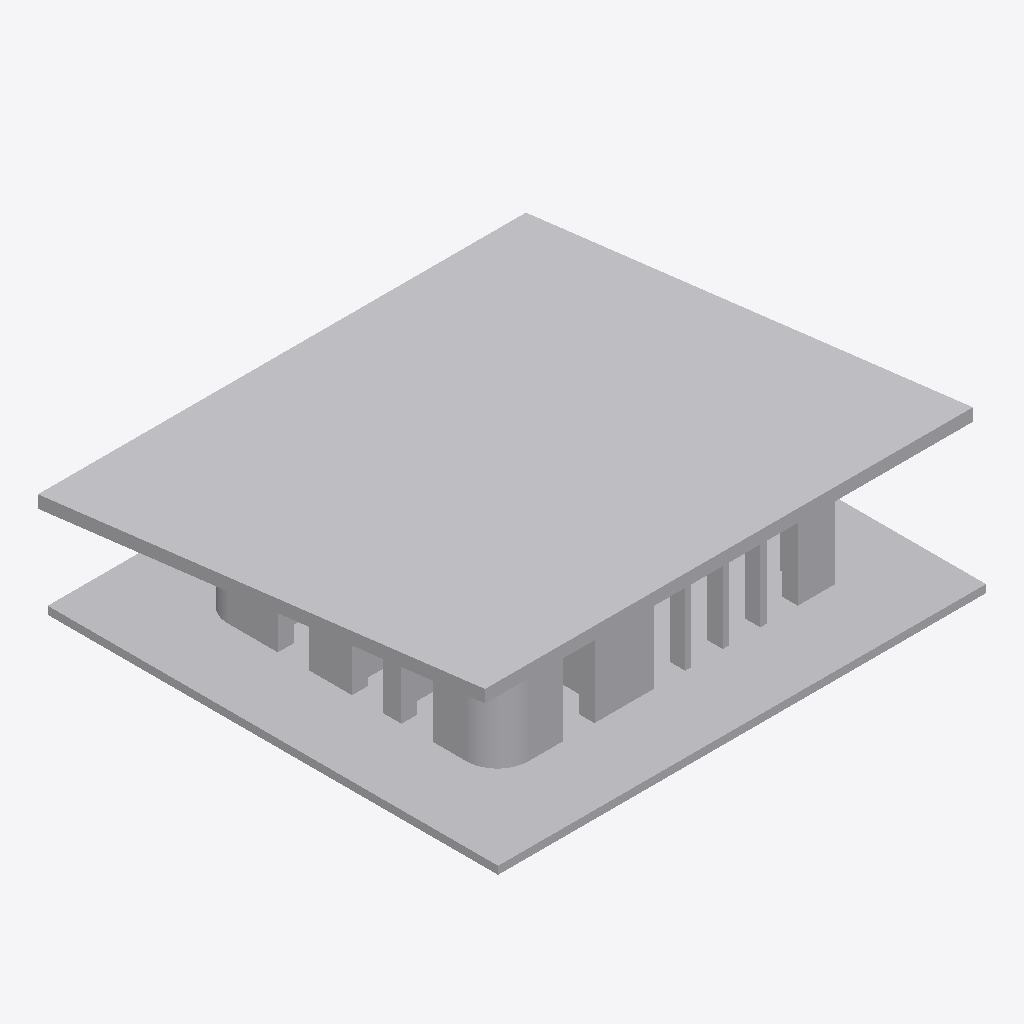
Isometric view of an IFC building model (IFC-SPF (STEP), schema IFC2X3, length unit millimetre), seen from the south-west, elements coloured by IFC class (only those large enough to see are counted): 5 other elements (light grey).
Extent 15.6 m × 14.7 m × 4.9 m (x, y, z). Elements (7): 7 IfcBuildingElementProxy.

HEADER;
FILE_DESCRIPTION(('ViewDefinition [CoordinationView_V2.0]'),'2;1');
FILE_NAME('C:\\Users\\sailo\\CODE2270SP\\model\\interiorwalls.ifc','2022-11-30T22:11:36',('sailo'),('Unknown'),'ggIFC v2.2.42.0 by Geometry Gym Pty Ltd built 20','ggRhinoIFC  v2.2.42.0 - Rhino7 Grasshopper3d Plu','None');
FILE_SCHEMA(('IFC2X3'));
ENDSEC;
DATA;
#48=IFCPROJECT('2MF5uErhv7oQOZpycqLcJr',#19,'floorplate',$,$,$,$,(#25),#49);
#36=IFCBUILDING('0d2CELsKv6ewQq70R2ovJP',#19,'floorplate',$,$,#38,$,'GH Building',.ELEMENT.,0.0,0.0,#37);
#63=IFCBUILDING('2lTNcVvbD1tuoY3UUMi0sY',#19,'roof',$,$,#65,$,'GH Building',.ELEMENT.,0.0,0.0,#64);
#96=IFCBUILDING('1uuLXQB9118hQM5FgLpHJV',#19,'exteriorwalls',$,$,#98,$,'GH Building',.ELEMENT.,0.0,0.0,#97);
#413=IFCBUILDING('0_lx$wx8T3Hw9DY1lG5$65',#19,'interiordoors',$,$,#415,$,'GH Building',.ELEMENT.,0.0,0.0,#414);
#434=IFCBUILDING('0slrM716rATepEkQiwP_ea',#19,'interiorwalls',$,$,#436,$,'GH Building',.ELEMENT.,0.0,0.0,#435);
#84=IFCBUILDINGELEMENTPROXY('3MoMwczaD7WPquLHxj59Vd',#19,'NOTDEFINED',$,$,#83,#81,$,$);
#46=IFCBUILDINGELEMENTPROXY('38pQsbSuv67Q6WQ$XFzKQn',#19,'NOTDEFINED',$,$,#45,#44,$,$);
#401=IFCBUILDINGELEMENTPROXY('3NhgUQZRz7ZemV4Qiv$KeH',#19,'NOTDEFINED',$,$,#400,#398,$,$);
#693=IFCBUILDINGELEMENTPROXY('2sIghU9N14euO9Dw31vD5_',#19,'NOTDEFINED',$,$,#690,#687,$,$);
#557=IFCBUILDINGELEMENTPROXY('2zS9L7TavBx9DbxuQbikCB',#19,'NOTDEFINED',$,$,#554,#551,$,$);
ENDSEC;
